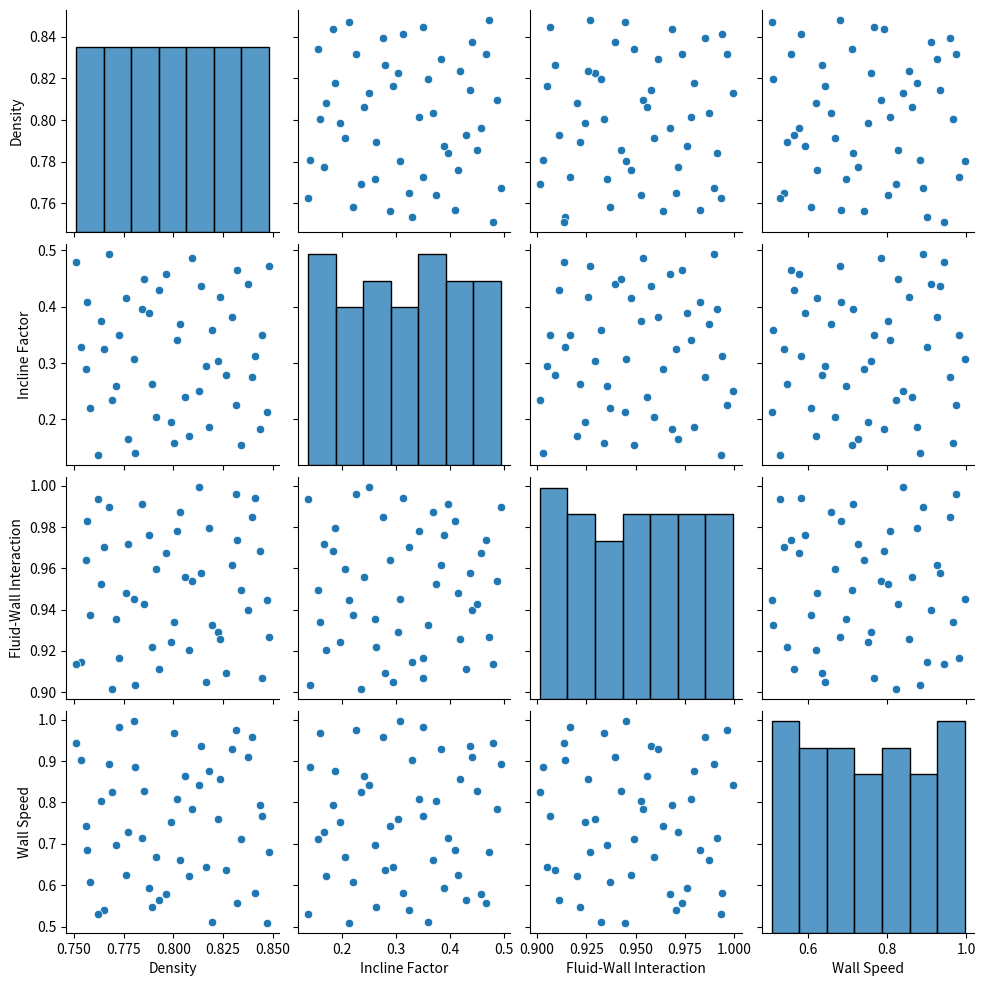

The script that saved this image:
from scipy.stats import qmc
import pandas as pd

sampler = qmc.LatinHypercube(d=4, strength=2, seed=10)
sample = sampler.random(n=49)

labels = ["Density", "Incline Factor", "Fluid-Wall Interaction", "Wall Speed"]

lower = [0.75, 0.133, 0.9, 0.5]
upper = [0.85, 0.5, 1.0, 1.0]

scaled = qmc.scale(sample, lower, upper)
df = pd.DataFrame(scaled, columns=labels)
df.to_csv("LHS_Sim_Parameters.csv", index_label="Sim #")

from seaborn import pairplot
import matplotlib.pyplot as plt
pairplot(df)
plt.show()